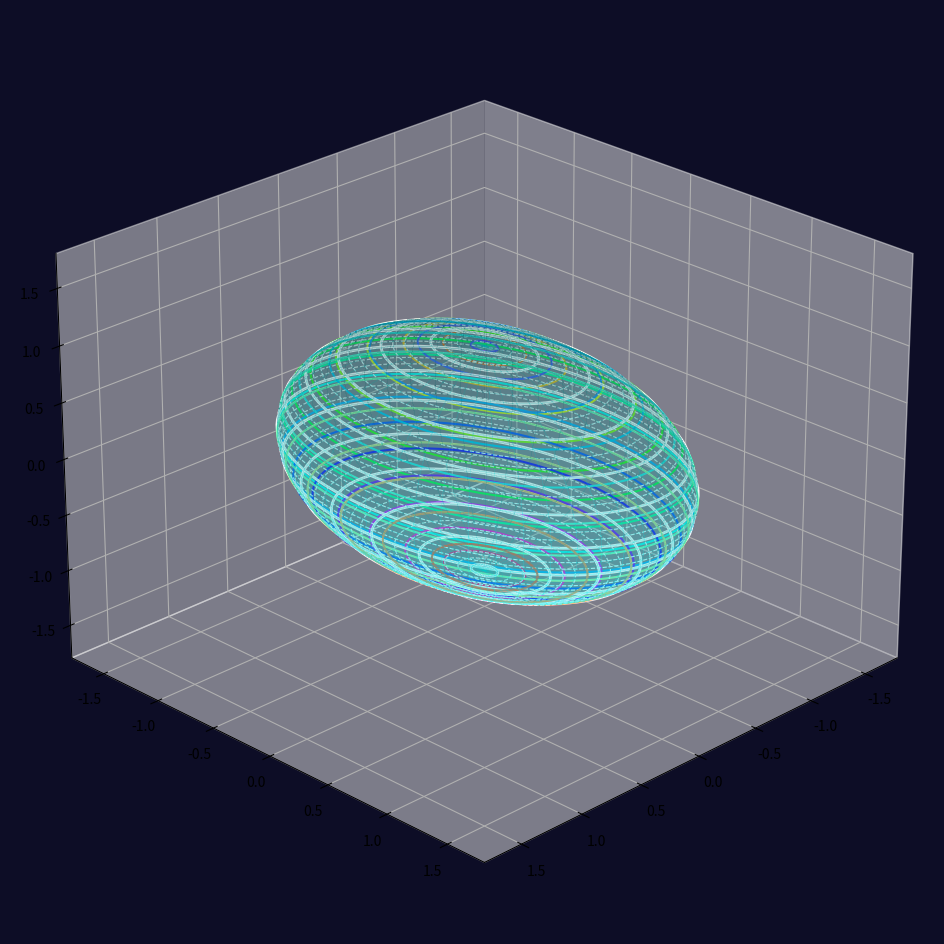

This figure's Python source: (Note: this script raises an exception after producing the figure.)
import numpy as np
import matplotlib.pyplot as plt
from matplotlib import cm
from mpl_toolkits.mplot3d import Axes3D

# ============================================================
# 1. 定义椭球体参数
# ============================================================
# 设置椭球体的三个半径：a, b, c
# 接近于球体：a ≈ b ≈ c。如果 a > b 和 a > c，则为长轴椭球体
a = 1.0  # X轴半径
b = 1.5  # Y轴半径 (使它在Y轴上稍微拉长，形成椭球体感)
c = 1.0  # Z轴半径

print(f"椭球体参数: a={a}, b={b}, c={c}")

# ============================================================
# 2. 设置绘图环境
# ============================================================
fig = plt.figure(figsize=(12, 12))
ax = fig.add_subplot(111, projection='3d')

# 设置深蓝色背景，类似原图
ax.set_facecolor((0.05, 0.05, 0.15))
fig.patch.set_facecolor((0.05, 0.05, 0.15))

# ============================================================
# 3. 绘制经线 (Meridians) - 从北极到南极
# ============================================================
# 经度角（phi）：从 0 到 2π
phi_meridian = np.linspace(0, 2 * np.pi, 100)
# 选择几条经线进行绘制
num_meridians = 16
theta_values = np.linspace(0, np.pi, num_meridians, endpoint=False)

for i, theta in enumerate(theta_values):
    # 椭球体的参数方程：x = a * sin(theta) * cos(phi)
    # 对于经线，我们固定theta，变化phi
    x_m = a * np.sin(theta) * np.cos(phi_meridian)
    y_m = b * np.sin(theta) * np.sin(phi_meridian)
    z_m = c * np.cos(theta)

    # 颜色循环，模拟原图的彩色线条
    color = plt.cm.hsv(i / num_meridians)
    ax.plot(x_m, y_m, z_m, color=color, linewidth=1.5, alpha=0.8)

# ============================================================
# 4. 绘制纬线 (Parallels) - 环绕赤道
# ============================================================
# 纬度角（theta）：从 0 到 π
theta_parallel = np.linspace(0, np.pi, 50)
# 经度角（phi）：从 0 到 2π
phi_parallel = np.linspace(0, 2 * np.pi, 100)

# 循环绘制纬线 (环)
for i, theta in enumerate(theta_parallel):
    # 椭球体的参数方程
    x_p = a * np.sin(theta) * np.cos(phi_parallel)
    y_p = b * np.sin(theta) * np.sin(phi_parallel)
    z_p = c * np.cos(theta) * np.ones_like(phi_parallel)

    # 根据纬度赋予不同的颜色和线条样式
    if i % 4 == 0:
        # 主要纬线使用白色实线 (模拟原图中的主要结构线)
        line_style = '-'
        color = 'white'
        lw = 2
    elif i % 4 == 1:
        # 次要纬线使用彩色实线
        color = plt.cm.rainbow(i / len(theta_parallel))
        line_style = '-'
        lw = 1.5
    else:
        # 其他线使用白色虚线 (模拟原图中的点线/虚线)
        color = 'white'
        line_style = '--'
        lw = 0.8

    ax.plot(x_p, y_p, z_p, color=color, linewidth=lw, linestyle=line_style, alpha=0.9)

# ============================================================
# 5. 添加椭球体表面 (可选的半透明表面)
# ============================================================
# 创建完整的椭球体表面
u = np.linspace(0, 2 * np.pi, 50)  # phi (经度)
v = np.linspace(0, np.pi, 50)     # theta (纬度)

x_surface = a * np.outer(np.sin(v), np.cos(u))
y_surface = b * np.outer(np.sin(v), np.sin(u))
z_surface = c * np.outer(np.cos(v), np.ones(np.size(u)))

# 添加半透明表面
ax.plot_surface(x_surface, y_surface, z_surface,
                alpha=0.15, color='cyan',
                linewidth=0, antialiased=False)

# ============================================================
# 6. 设置视图角度和比例
# ============================================================
# 调整视角以获得最佳的3D效果
ax.view_init(elev=25, azim=45)

# 强制x, y, z轴的比例相等，以确保椭球体的形状不会失真
max_radius = max(a, b, c) * 1.2
ax.set_xlim([-max_radius, max_radius])
ax.set_ylim([-max_radius, max_radius])
ax.set_zlim([-max_radius, max_radius])

# 隐藏坐标轴刻度、标签和面板，以获得更干净的视觉效果
ax.set_box_on(False)
ax.set_xticks([])
ax.set_yticks([])
ax.set_zticks([])

# 隐藏坐标轴的边框线
ax.w_xaxis.line.set_color((1.0, 1.0, 1.0, 0.0))
ax.w_yaxis.line.set_color((1.0, 1.0, 1.0, 0.0))
ax.w_zaxis.line.set_color((1.0, 1.0, 1.0, 0.0))

# 设置标题和样式
plt.title("3D 椭球体线框模型\n(基础结构线 + 半透明表面)",
          color='white', fontsize=16, fontweight='bold', pad=20)

# 添加网格
ax.grid(True, alpha=0.3, color='gray', linestyle='--')

# ============================================================
# 7. 显示图像
# ============================================================
plt.tight_layout()
plt.show()

# 保存图像 (可选)
# plt.savefig('ellipsoid_3d.png', dpi=300, bbox_inches='tight',
#             facecolor=(0.05, 0.05, 0.15), edgecolor='none')